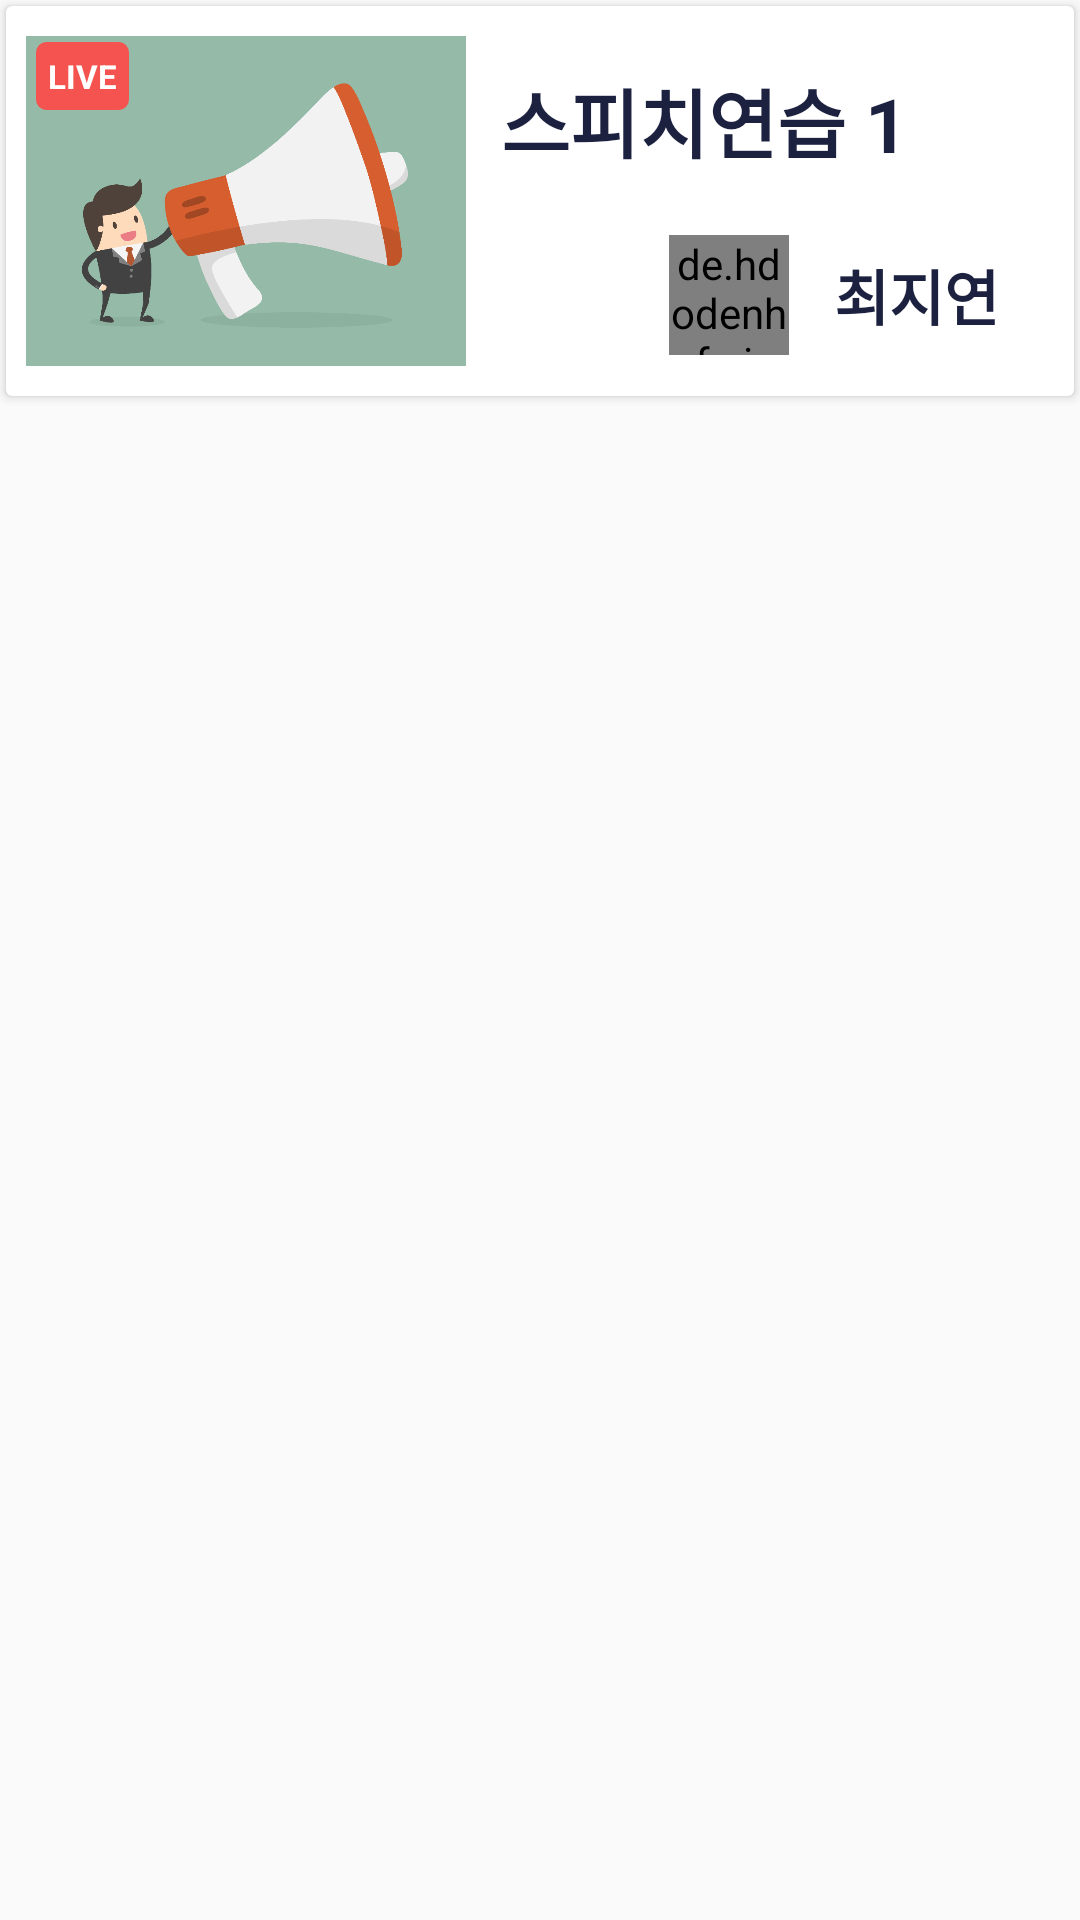

Write the Android layout XML for this screen, with the resource values it uses.
<!-- AndroidManifest.xml: application theme SpeechUTheme -->
<!-- res/layout/stream_live_item.xml -->
<?xml version="1.0" encoding="utf-8"?>
<RelativeLayout xmlns:android="http://schemas.android.com/apk/res/android"
    android:layout_width="match_parent"
    android:layout_height="wrap_content"
    xmlns:app="http://schemas.android.com/apk/res-auto">

    <android.support.v7.widget.CardView
        android:layout_width="match_parent"
        android:layout_height="wrap_content"
        android:layout_marginLeft="2dp"
        android:layout_marginRight="2dp"
        android:layout_marginTop="2dp"
        android:layout_marginBottom="2dp"
        android:layout_alignParentTop="true"
        android:layout_alignParentStart="true"
        android:layout_alignParentLeft="true"
        app:contentPadding="5dp">

        <RelativeLayout
            android:layout_width="wrap_content"
            android:layout_height="wrap_content">

            <ImageView
                android:id="@+id/live_thumbnail"
                android:layout_width="150dp"
                android:layout_height="120dp"
                android:padding="5dp"
                android:scaleType="centerCrop"
                app:srcCompat="@drawable/livestrembg" />

            <TextView
                android:id="@+id/live_tag"
                android:layout_width="wrap_content"
                android:layout_height="wrap_content"
                android:layout_marginTop="7dp"
                android:layout_marginLeft="5dp"
                android:background="@drawable/live_tag_circle"
                android:text="LIVE"
                android:textSize="11dp"
                android:padding="4dp"
                android:textColor="@android:color/white"
                android:textStyle="bold"/>

            <LinearLayout
                android:layout_toRightOf="@id/live_thumbnail"
                android:layout_width="match_parent"
                android:layout_height="wrap_content"
                android:orientation="vertical">

                
                <TextView
                    android:id="@+id/live_title"
                    android:layout_width="wrap_content"
                    android:layout_height="wrap_content"
                    android:layout_below="@id/live_host_profile"
                    android:layout_marginLeft="10dp"
                    android:layout_marginTop="15dp"
                    android:text="스피치연습 1"
                    android:textSize="25dp"
                    android:textStyle="bold"
                    android:textColor="@color/FirstColor"/>
                

                <LinearLayout
                    android:layout_width="match_parent"
                    android:layout_height="wrap_content"
                    android:orientation="horizontal"
                    android:layout_marginTop="20dp">

                    <TextView
                        android:layout_width="0dp"
                        android:layout_height="wrap_content"
                        android:layout_weight="1"/>

                    
                    <de.hdodenhof.circleimageview.CircleImageView
                        android:id="@+id/live_host_profile"
                        android:layout_width="40dp"
                        android:layout_height="40dp"
                        android:layout_marginLeft="10dp"
                        android:scaleType="centerCrop"
                        app:srcCompat="@drawable/ic_clickuser"
                        android:layout_gravity="center"/>

                    <TextView
                        android:id="@+id/live_userName"
                        android:layout_width="wrap_content"
                        android:layout_height="wrap_content"
                        android:layout_marginLeft="15dp"
                        android:layout_toRightOf="@id/live_host_profile"
                        android:text="최지연"
                        android:textStyle="bold"
                        android:textColor="@color/FirstColor"
                        android:layout_gravity="center"
                        android:textSize="20dp"
                        android:layout_marginRight="20dp"/>
                    


                </LinearLayout>


            </LinearLayout>

        </RelativeLayout>
    </android.support.v7.widget.CardView>

</RelativeLayout>
<!-- resources referenced by this layout -->
<resources>
  <color name="FirstColor">#1C213F</color>
  <!-- drawable live_tag_circle (drawable-xhdpi) -->
  <?xml version="1.0" encoding="utf-8"?>
  <layer-list xmlns:android="http://schemas.android.com/apk/res/android">
      <item>
          <shape>
              <corners android:radius="3dp"/>
              <solid android:color="@color/FourthColor"/>
              <stroke
                  android:width="1dp"
                  android:color="@color/FourthColor"/>
          </shape>
      </item>
  </layer-list>
  <!-- drawable livestrembg: png bitmap (drawable-v24, 62980 bytes) -->
  <style name="SpeechUTheme" parent="Theme.AppCompat.Light.NoActionBar">
          <item name="colorPrimary">@color/FirstColor</item>
          <item name="colorPrimaryDark">@color/FirstColor</item>
      </style>
  <color name="FourthColor">#F5534F</color>
</resources>
